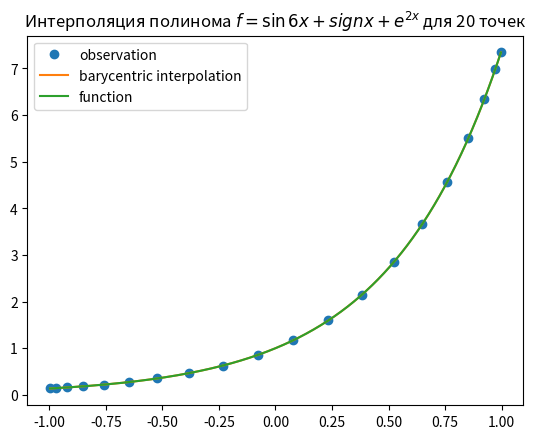

Source code (Python):

import numpy as np
import scipy as sp
from scipy.interpolate import barycentric_interpolate, lagrange
from numpy import polyfit
import matplotlib.pyplot as plt

def u(x):
    return np.exp(2 * x)

x_observed = np.array([0, 1, 3])
y_observed = np.array([1, 0.9, 0.5])

x = np.linspace(0, 3, 100)
poly = lagrange(x_observed, y_observed)
print(poly)
# sp.interpolate.lagrange()
observed_x, _ = sp.special.roots_chebyt(20)
observed_y = u(observed_x)
x = np.linspace(np.min(observed_x), np.max(observed_x), 1000)
true_y = u(x)
y = barycentric_interpolate(observed_x, observed_y, x)
plt.plot(observed_x, observed_y, "o", label="observation")
plt.plot(x, y, label="barycentric interpolation")
plt.plot(x, true_y, label="function")
plt.title(r'Интерполяция полинома $f=\sin{6x}+sign{x+e^{2x}}$ для 20 точек')
plt.legend()
plt.savefig('5_interpolation.png', dpi=300)
plt.show()
